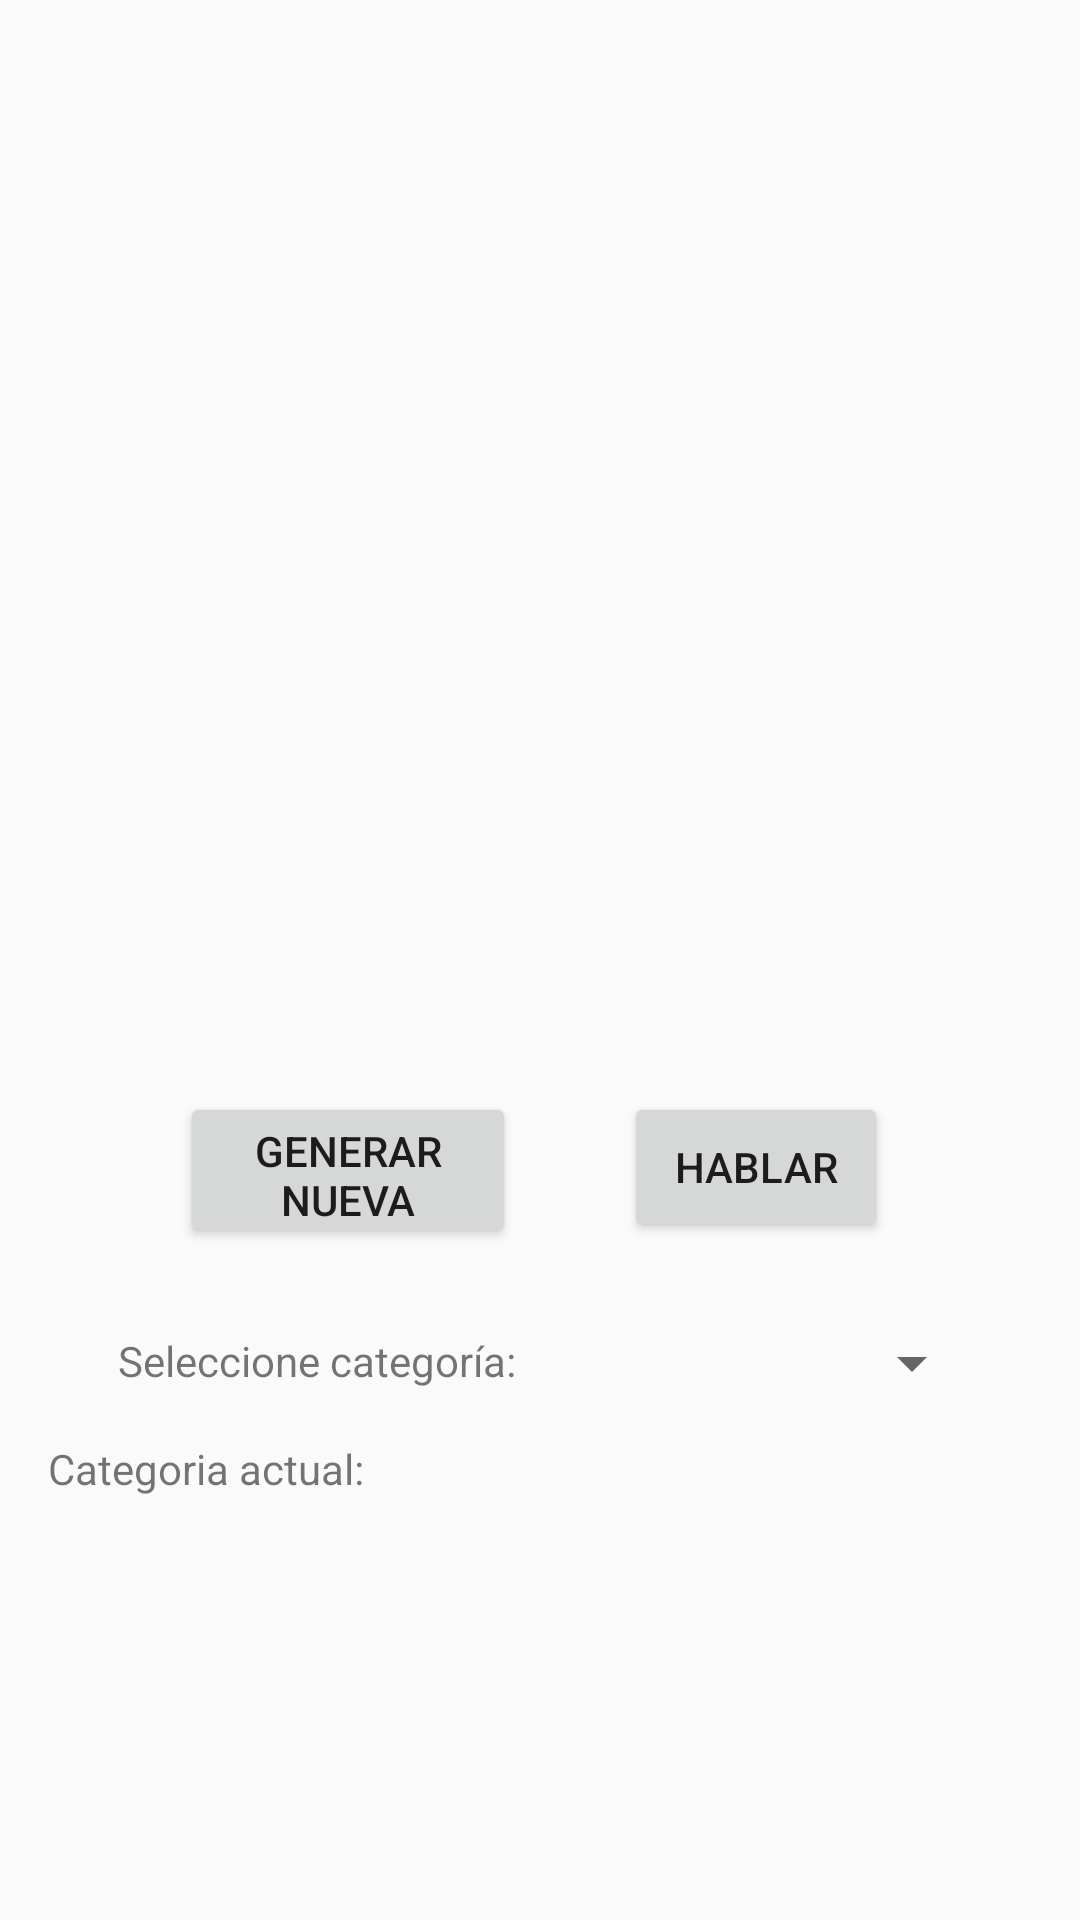

Produce the Android XML layout that renders to this screen, including the resource entries it uses.
<!-- AndroidManifest.xml: application theme AppTheme -->
<!-- res/layout/activity_main.xml -->
<?xml version="1.0" encoding="utf-8"?>
<android.support.constraint.ConstraintLayout xmlns:android="http://schemas.android.com/apk/res/android"
    xmlns:app="http://schemas.android.com/apk/res-auto"
    xmlns:tools="http://schemas.android.com/tools"
    android:layout_width="match_parent"
    android:layout_height="match_parent"
    tools:context="com.example.s1.myapplication.MainActivity">

    <TextView
        android:id="@+id/frase"
        android:layout_width="312dp"
        android:layout_height="wrap_content"
        app:layout_constraintBottom_toBottomOf="parent"
        app:layout_constraintEnd_toEndOf="parent"
        app:layout_constraintHorizontal_bias="0.501"
        app:layout_constraintLeft_toLeftOf="parent"
        app:layout_constraintRight_toRightOf="parent"
        app:layout_constraintTop_toTopOf="parent"
        app:layout_constraintVertical_bias="0.471" />

    <ImageView
        android:id="@+id/imageView"
        android:layout_width="380dp"
        android:layout_height="143dp"
        android:layout_marginTop="36dp"
        app:layout_constraintTop_toTopOf="parent"
        app:srcCompat="@drawable/chucknorris_logo"
        tools:layout_editor_absoluteX="2dp" />

    <Button
        android:id="@+id/btnGenerar"
        android:layout_width="112dp"
        android:layout_height="52dp"
        android:layout_marginLeft="60dp"
        android:layout_marginStart="60dp"
        android:layout_marginTop="364dp"
        android:text="Generar Nueva"
        app:layout_constraintStart_toStartOf="parent"
        app:layout_constraintTop_toTopOf="parent" />


    <Spinner
        android:id="@+id/categoria"
        android:layout_width="148dp"
        android:layout_height="45dp"
        android:layout_marginEnd="32dp"
        android:layout_marginRight="32dp"
        android:layout_marginTop="16dp"
        android:dropDownWidth="match_parent"
        android:entries="@android:color/black"
        android:spinnerMode="dialog"
        app:layout_constraintEnd_toEndOf="parent"
        app:layout_constraintTop_toBottomOf="@+id/btnGenerar" />

    <TextView
        android:id="@+id/txtCategoria"
        android:layout_width="wrap_content"
        android:layout_height="wrap_content"
        android:layout_marginLeft="16dp"
        android:layout_marginStart="16dp"
        android:layout_marginTop="64dp"
        android:text="Categoria actual:"
        app:layout_constraintStart_toStartOf="parent"
        app:layout_constraintTop_toBottomOf="@+id/btnGenerar" />

    <TextView
        android:id="@+id/txtCategoria2"
        android:layout_width="wrap_content"
        android:layout_height="wrap_content"
        android:layout_marginEnd="8dp"
        android:layout_marginRight="8dp"
        android:layout_marginTop="28dp"
        android:text="Seleccione categoría:"
        app:layout_constraintEnd_toStartOf="@+id/categoria"
        app:layout_constraintTop_toBottomOf="@+id/btnGenerar" />

    <TextView
        android:id="@+id/urlTxtView"
        android:layout_width="wrap_content"
        android:layout_height="wrap_content"
        android:layout_marginLeft="8dp"
        android:layout_marginStart="8dp"
        android:text="https://api.chucknorris.io/jokes/random"
        android:visibility="invisible"
        app:layout_constraintStart_toStartOf="parent"
        tools:layout_editor_absoluteY="4dp" />

    <Button
        android:id="@+id/btnHablar"
        android:layout_width="wrap_content"
        android:layout_height="50dp"
        android:layout_marginEnd="64dp"
        android:layout_marginRight="64dp"
        android:layout_marginTop="364dp"
        android:text="HABLAR"
        app:layout_constraintEnd_toEndOf="parent"
        app:layout_constraintTop_toTopOf="parent" />

</android.support.constraint.ConstraintLayout>
<!-- resources referenced by this layout -->
<resources>
  <style name="AppTheme" parent="Theme.AppCompat.Light.DarkActionBar">
          
          <item name="colorPrimary">@color/colorPrimary</item>
          <item name="colorPrimaryDark">@color/colorPrimaryDark</item>
          <item name="colorAccent">@color/colorAccent</item>
      </style>
  <!-- not gathered from this repository: default colours our renderer supplied (Android Studio template values) -->
  <color name="colorPrimary">#FF6200EE</color>
  <color name="colorPrimaryDark">#FF3700B3</color>
  <color name="colorAccent">#FF03DAC5</color>
</resources>
